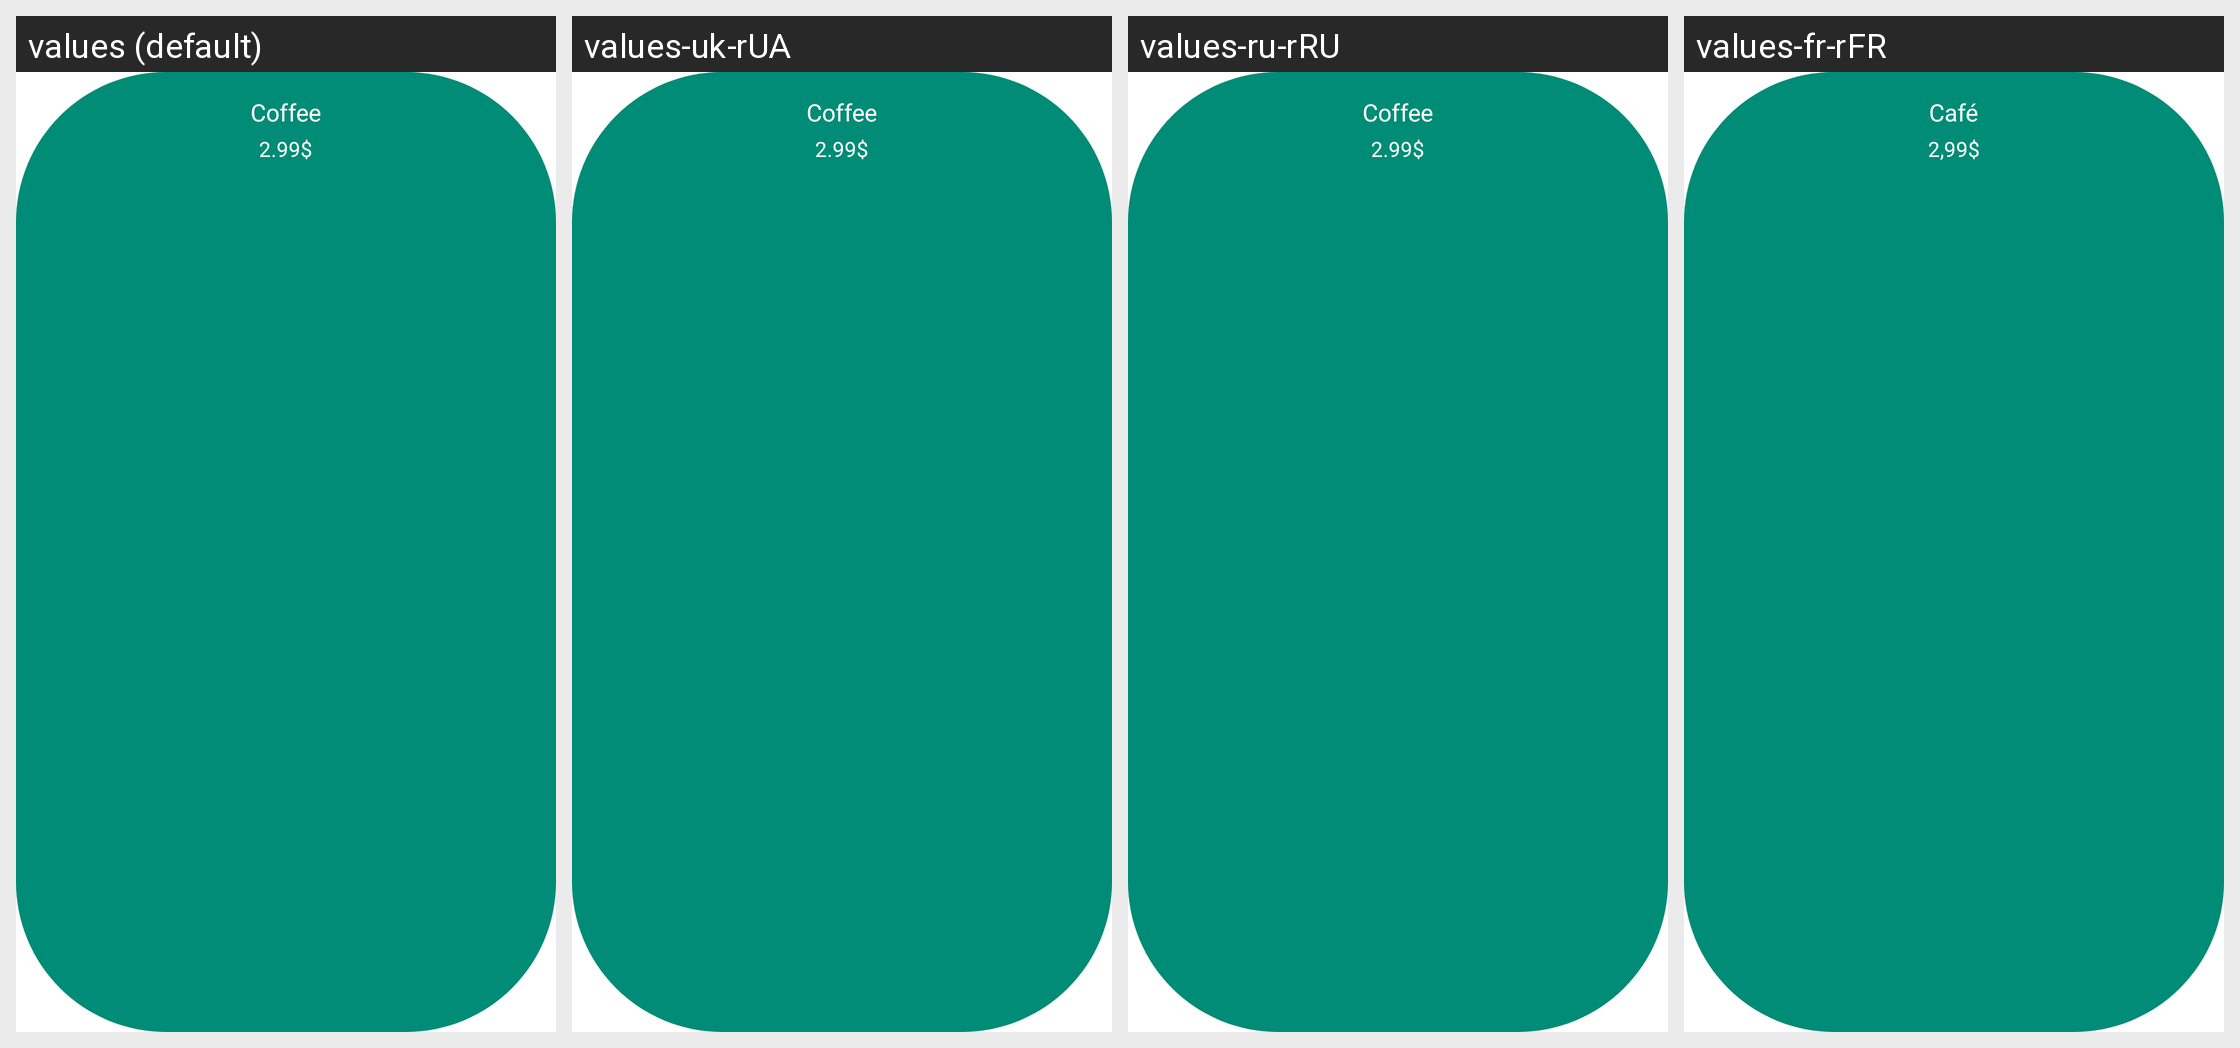

Here is an Android app screen in its default locale and in the app's own translations. Write out the translated-string differences for the strings that appear on this screen.
Android screen res/layout/donate_item.xml rendered under 4 locales, left to right: values (default), values-uk-rUA, values-ru-rRU, values-fr-rFR. Device: Nexus 5 (rendered at 1080×1920; each locale shown at half size, 540×960, under a caption strip naming it); theme Theme.TipCalculator.
Other locales in the repository, not shown: values-de-rDE, values-es-rES.
Strings drawn on this screen, with the default value and each locale's value (text and hints the layout hard-codes, and strings that could not be matched under every locale, appear in the picture but are not listed):

coffee
  values: Coffee
  values-uk-rUA: Coffee
  values-ru-rRU: Coffee
  values-fr-rFR: Café

coffee_price
  values: 2.99$
  values-uk-rUA: 2.99$
  values-ru-rRU: 2.99$
  values-fr-rFR: 2,99$
